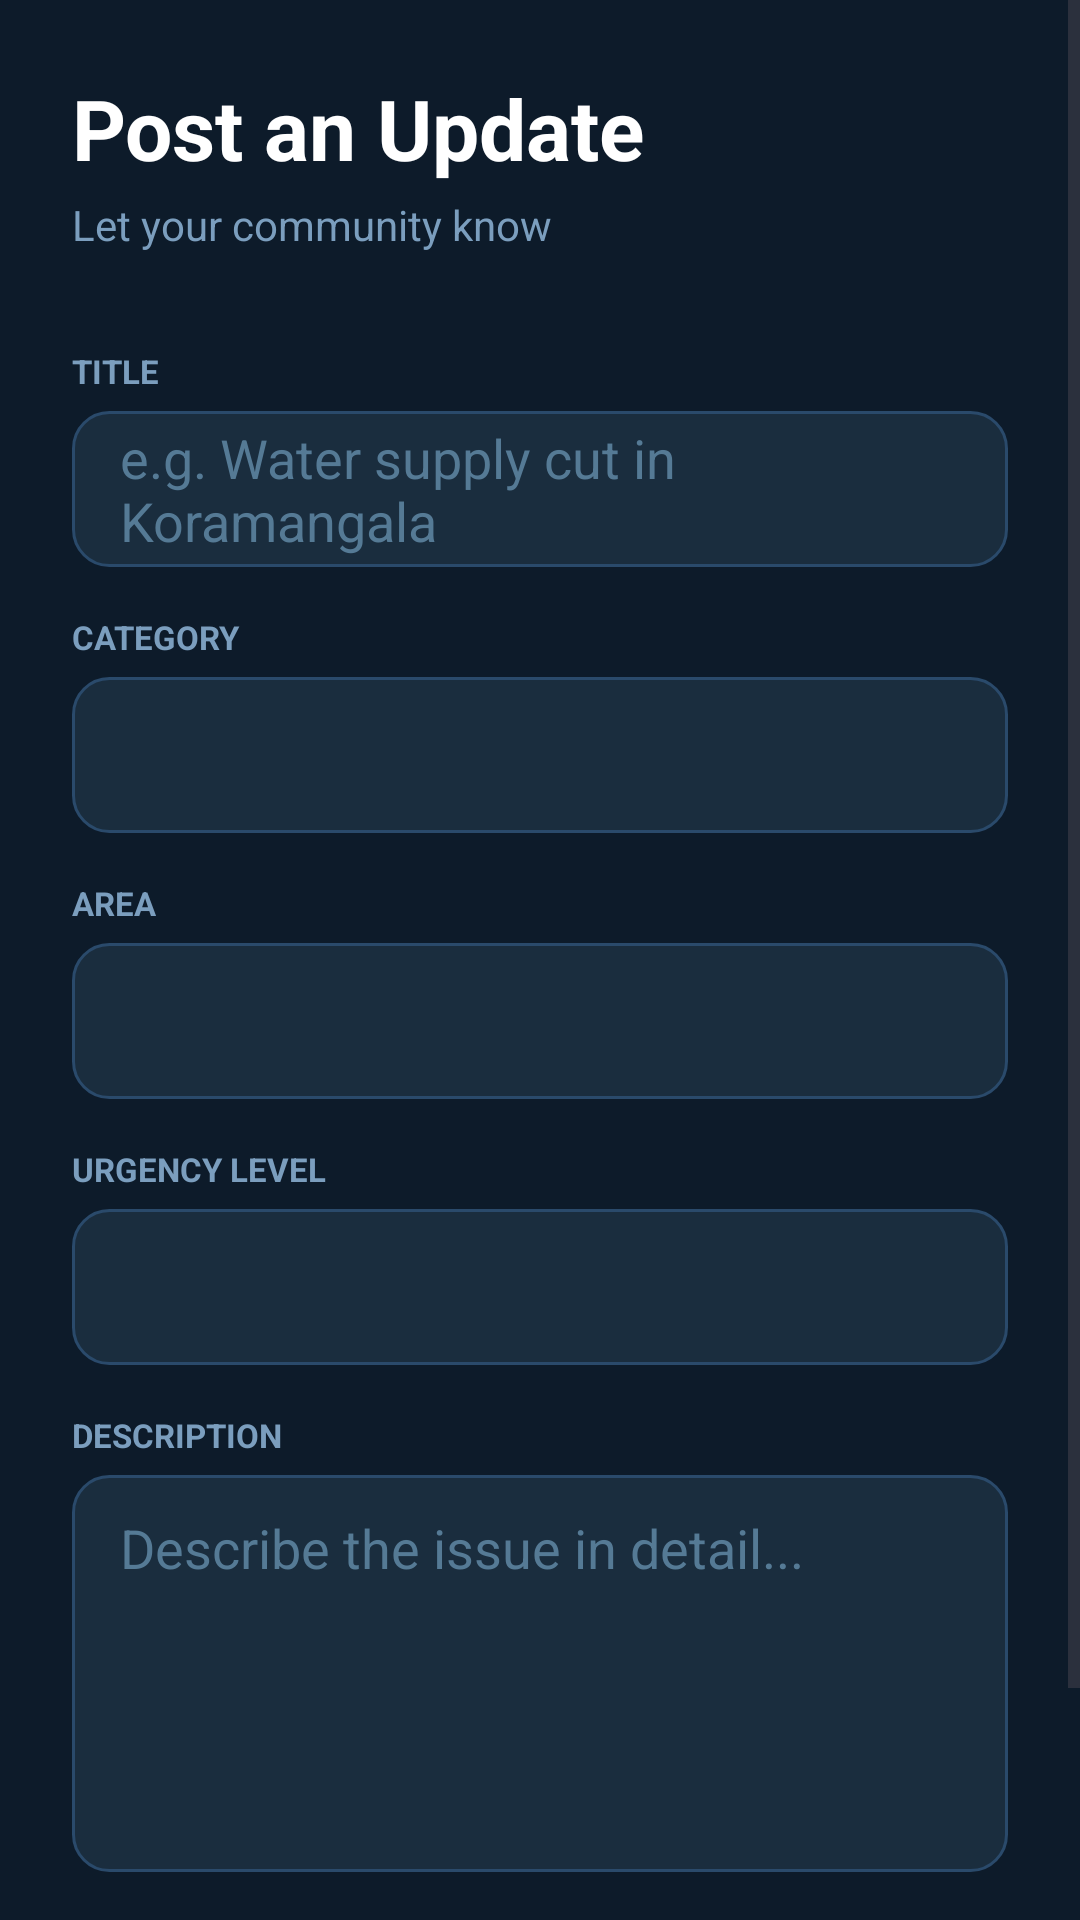

Write the Android layout XML for this screen, with the resource values it uses.
<!-- AndroidManifest.xml: application theme Theme.CityUpdates -->
<!-- res/layout/activity_post_update.xml -->
<?xml version="1.0" encoding="utf-8"?>
<ScrollView xmlns:android="http://schemas.android.com/apk/res/android"
    android:layout_width="match_parent"
    android:layout_height="match_parent"
    android:background="#0D1B2A">

    <LinearLayout
        android:layout_width="match_parent"
        android:layout_height="wrap_content"
        android:orientation="vertical"
        android:padding="24dp"
        android:paddingTop="48dp">

        <TextView
            android:layout_width="wrap_content"
            android:layout_height="wrap_content"
            android:text="Post an Update"
            android:textSize="28sp"
            android:textStyle="bold"
            android:textColor="#FFFFFF"
            android:layout_marginBottom="4dp"/>

        <TextView
            android:layout_width="wrap_content"
            android:layout_height="wrap_content"
            android:text="Let your community know"
            android:textSize="14sp"
            android:textColor="#7B9EBE"
            android:layout_marginBottom="32dp"/>

        <TextView
            android:layout_width="wrap_content"
            android:layout_height="wrap_content"
            android:text="TITLE"
            android:textSize="11sp"
            android:textStyle="bold"
            android:textColor="#7B9EBE"
            android:layout_marginBottom="6dp"/>

        <EditText
            android:id="@+id/etTitle"
            android:layout_width="match_parent"
            android:layout_height="52dp"
            android:hint="e.g. Water supply cut in Koramangala"
            android:textColor="#FFFFFF"
            android:textColorHint="#557A95"
            android:paddingStart="16dp"
            android:paddingEnd="16dp"
            android:background="@drawable/input_bg"
            android:layout_marginBottom="16dp"/>

        <TextView
            android:layout_width="wrap_content"
            android:layout_height="wrap_content"
            android:text="CATEGORY"
            android:textSize="11sp"
            android:textStyle="bold"
            android:textColor="#7B9EBE"
            android:layout_marginBottom="6dp"/>

        <Spinner
            android:id="@+id/spinnerCategory"
            android:layout_width="match_parent"
            android:layout_height="52dp"
            android:background="@drawable/input_bg"
            android:paddingStart="16dp"
            android:layout_marginBottom="16dp"/>

        <TextView
            android:layout_width="wrap_content"
            android:layout_height="wrap_content"
            android:text="AREA"
            android:textSize="11sp"
            android:textStyle="bold"
            android:textColor="#7B9EBE"
            android:layout_marginBottom="6dp"/>

        <Spinner
            android:id="@+id/spinnerArea"
            android:layout_width="match_parent"
            android:layout_height="52dp"
            android:background="@drawable/input_bg"
            android:paddingStart="16dp"
            android:layout_marginBottom="16dp"/>

        <TextView
            android:layout_width="wrap_content"
            android:layout_height="wrap_content"
            android:text="URGENCY LEVEL"
            android:textSize="11sp"
            android:textStyle="bold"
            android:textColor="#7B9EBE"
            android:layout_marginBottom="6dp"/>

        <Spinner
            android:id="@+id/spinnerUrgency"
            android:layout_width="match_parent"
            android:layout_height="52dp"
            android:background="@drawable/input_bg"
            android:paddingStart="16dp"
            android:layout_marginBottom="16dp"/>

        <TextView
            android:layout_width="wrap_content"
            android:layout_height="wrap_content"
            android:text="DESCRIPTION"
            android:textSize="11sp"
            android:textStyle="bold"
            android:textColor="#7B9EBE"
            android:layout_marginBottom="6dp"/>

        <EditText
            android:id="@+id/etDescription"
            android:layout_width="match_parent"
            android:layout_height="wrap_content"
            android:hint="Describe the issue in detail..."
            android:textColor="#FFFFFF"
            android:textColorHint="#557A95"
            android:paddingStart="16dp"
            android:paddingEnd="16dp"
            android:paddingTop="12dp"
            android:paddingBottom="12dp"
            android:background="@drawable/input_bg"
            android:minLines="5"
            android:gravity="top"
            android:inputType="textMultiLine"
            android:layout_marginBottom="28dp"/>

        <Button
            android:id="@+id/btnSubmit"
            android:layout_width="match_parent"
            android:layout_height="52dp"
            android:text="Post Update"
            android:textSize="16sp"
            android:textStyle="bold"
            android:textColor="#0D1B2A"
            android:backgroundTint="#4FC3F7"/>

    </LinearLayout>
</ScrollView>
<!-- resources referenced by this layout -->
<resources>
  <!-- drawable input_bg (drawable) -->
  <?xml version="1.0" encoding="utf-8"?>
  <shape xmlns:android="http://schemas.android.com/apk/res/android">
      <solid android:color="#1A2D3E"/>
      <corners android:radius="12dp"/>
      <stroke android:width="1dp" android:color="#2A4A6B"/>
  </shape>
  <style name="Theme.CityUpdates" parent="Base.Theme.CityUpdates" />
  <style name="Base.Theme.CityUpdates" parent="Theme.Material3.DayNight.NoActionBar">
          
          
      </style>
</resources>
